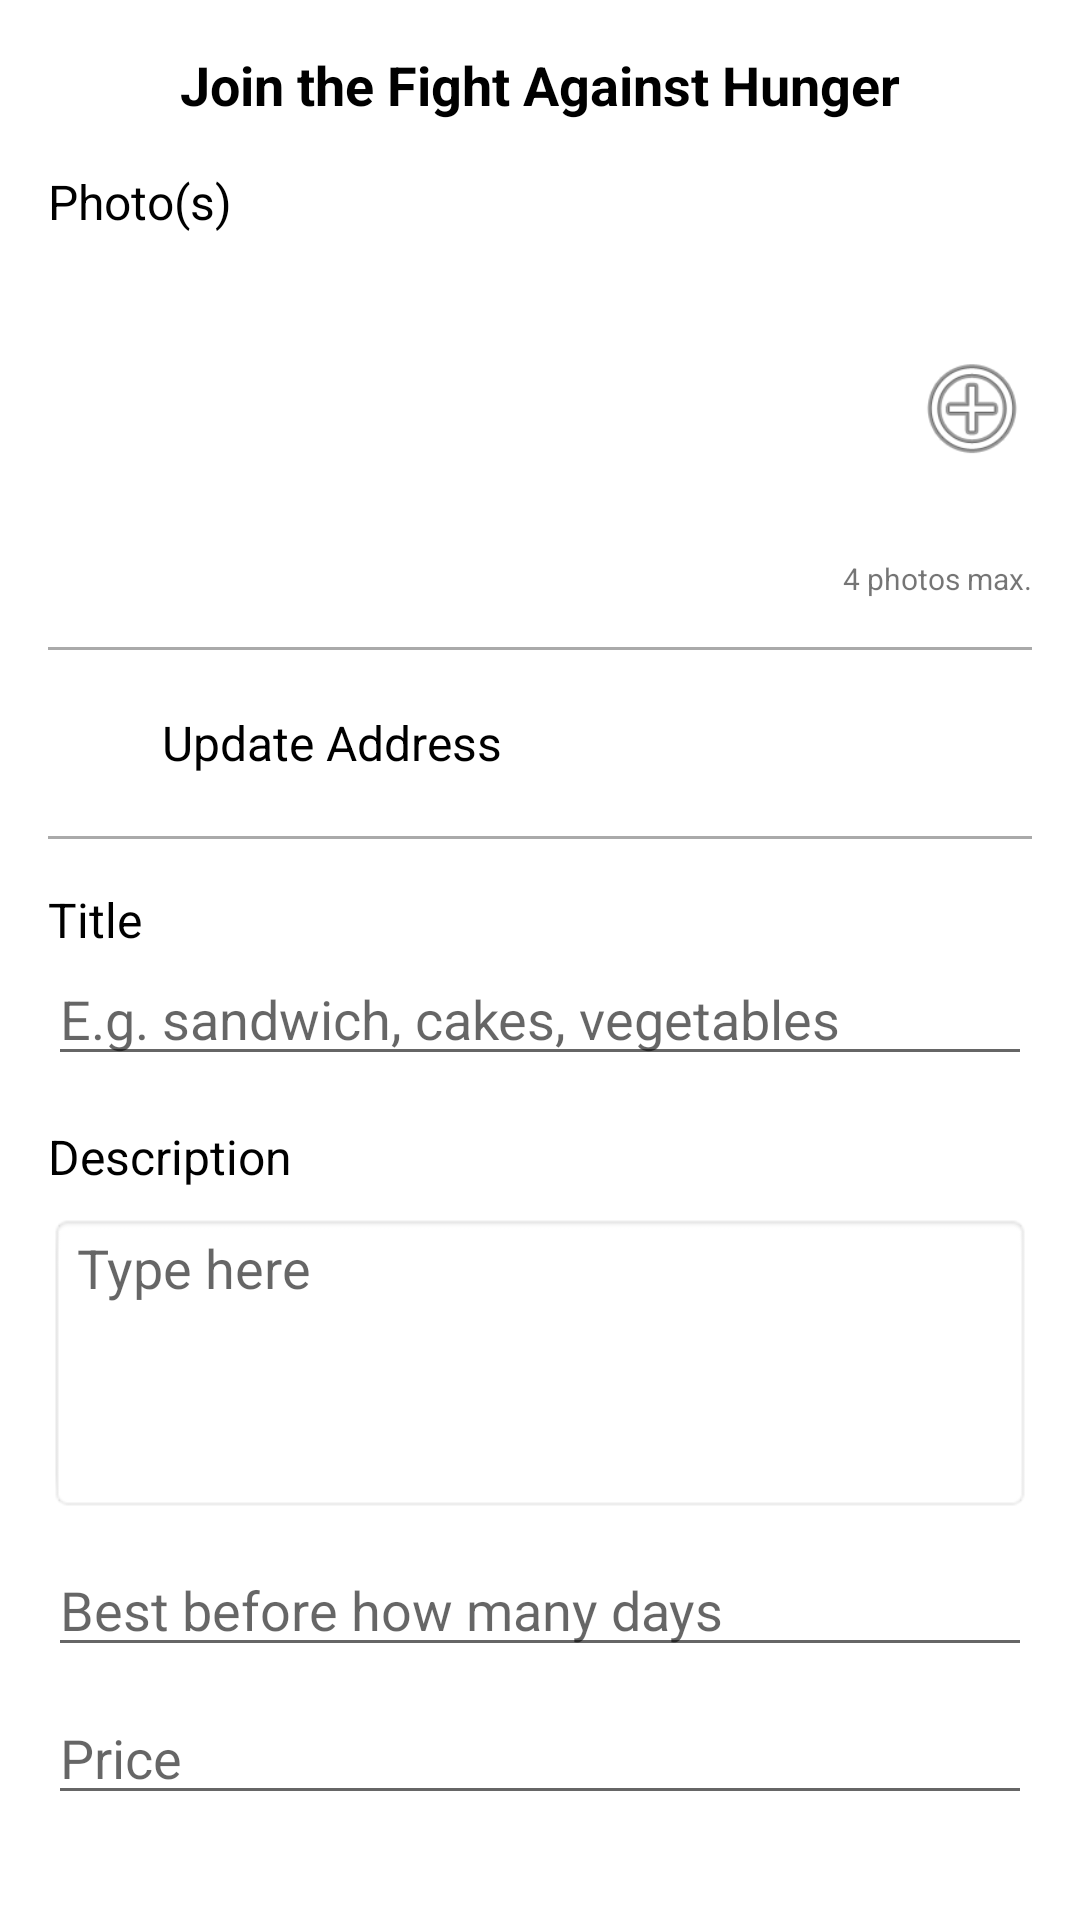

Android layout source for this screen:
<!-- AndroidManifest.xml: application theme Theme.ShareBiteApp -->
<!-- res/layout/activity_donate_food_update.xml -->
<?xml version="1.0" encoding="utf-8"?>
<LinearLayout xmlns:android="http://schemas.android.com/apk/res/android"
    android:layout_width="match_parent"
    android:layout_height="match_parent"
    android:orientation="vertical"
    android:padding="16dp">


    <TextView
        android:layout_width="wrap_content"
        android:layout_height="wrap_content"
        android:text="Join the Fight Against Hunger"
        android:textSize="18sp"
        android:textStyle="bold"
        android:textColor="@color/black"
        android:layout_gravity="center"
        android:paddingBottom="16dp"/>


    <TextView
        android:layout_width="wrap_content"
        android:layout_height="wrap_content"
        android:text="Photo(s)"
        android:textColor="@color/black"
        android:textSize="16sp"
        android:paddingBottom="8dp"/>


    <LinearLayout
        android:layout_width="match_parent"
        android:layout_height="wrap_content"
        android:orientation="horizontal">

        <FrameLayout
            android:layout_width="0dp"
            android:layout_height="100dp"
            android:layout_weight="1"
            android:layout_marginEnd="8dp">

            <ImageView
                android:id="@+id/editimgview"
                android:layout_width="match_parent"
                android:layout_height="match_parent"
                android:visibility="gone"
                android:scaleType="centerInside" />

            <ImageButton
                android:id="@+id/editbtnClose1"
                android:layout_width="24dp"
                android:layout_height="24dp"
                android:layout_gravity="end|top"
                android:background="@android:color/transparent"
                android:src="@android:drawable/ic_menu_close_clear_cancel"
                android:visibility="gone" />
        </FrameLayout>

        <FrameLayout
            android:layout_width="0dp"
            android:layout_height="100dp"
            android:layout_weight="1"
            android:layout_marginEnd="8dp">

            <ImageView
                android:id="@+id/editimgview2"
                android:layout_width="match_parent"
                android:layout_height="match_parent"
                android:visibility="gone"
                android:scaleType="centerInside" />

            <ImageButton
                android:id="@+id/editbtnClose2"
                android:layout_width="24dp"
                android:layout_height="24dp"
                android:layout_gravity="end|top"
                android:background="@android:color/transparent"
                android:src="@android:drawable/ic_menu_close_clear_cancel"
                android:visibility="gone" />
        </FrameLayout>

        <FrameLayout
            android:layout_width="0dp"
            android:layout_height="100dp"
            android:layout_weight="1"
            android:layout_marginEnd="8dp">

            <ImageView
                android:id="@+id/editimgview3"
                android:layout_width="match_parent"
                android:layout_height="match_parent"
                android:visibility="gone"
                android:scaleType="centerInside" />

            <ImageButton
                android:id="@+id/editbtnClose3"
                android:layout_width="24dp"
                android:layout_height="24dp"
                android:layout_gravity="end|top"
                android:background="@android:color/transparent"
                android:src="@android:drawable/ic_menu_close_clear_cancel"
                android:visibility="gone" />
        </FrameLayout>

        <FrameLayout
            android:layout_width="0dp"
            android:layout_height="100dp"
            android:layout_weight="1"
            android:layout_marginEnd="8dp">

            <ImageView
                android:id="@+id/editimgview4"
                android:layout_width="match_parent"
                android:layout_height="match_parent"
                android:visibility="gone"
                android:scaleType="centerInside" />

            <ImageButton
                android:id="@+id/editbtnClose4"
                android:layout_width="24dp"
                android:layout_height="24dp"
                android:layout_gravity="end|top"
                android:background="@android:color/transparent"
                android:src="@android:drawable/ic_menu_close_clear_cancel"
                android:visibility="gone" />
        </FrameLayout>

        <ImageButton
            android:id="@+id/editimgcapture"
            android:layout_width="40dp"
            android:layout_height="40dp"
            android:background="@android:drawable/ic_menu_add"
            android:scaleType="centerInside"
            android:layout_gravity="center"/>
    </LinearLayout>

    <TextView
        android:layout_width="wrap_content"
        android:layout_height="wrap_content"
        android:layout_gravity="end"
        android:text="4 photos max."
        android:textSize="10sp"
        />
    <View
        android:layout_width="match_parent"
        android:layout_height="1dp"
        android:background="@android:color/darker_gray"
        android:layout_marginVertical="16dp"/>


    <LinearLayout
        android:layout_width="match_parent"
        android:layout_height="wrap_content"
        android:orientation="horizontal"
        android:gravity="center_vertical">

        <ImageView
            android:id="@+id/icon_edit_location"
            android:layout_width="30dp"
            android:layout_height="30dp"
            android:src="@drawable/navigation"
            android:layout_marginEnd="8dp"/>

        <TextView
            android:layout_width="wrap_content"
            android:layout_height="wrap_content"
            android:id="@+id/edittxtselectedAddress"
            android:text="Update Address"
            android:textColor="@color/black"
            android:textSize="16sp"/>
    </LinearLayout>

    <View
        android:layout_width="match_parent"
        android:layout_height="1dp"
        android:background="@android:color/darker_gray"
        android:layout_marginVertical="16dp"/>

    <TextView
        android:layout_width="wrap_content"
        android:layout_height="wrap_content"
        android:text="Title"
        android:textSize="16sp"
        android:textColor="@color/black"
        />

    <EditText
        android:id="@+id/edittxttitle"
        android:layout_width="match_parent"
        android:layout_height="wrap_content"
        android:hint="E.g. sandwich, cakes, vegetables"
        android:layout_marginBottom="16dp"/>


    <TextView
        android:layout_width="wrap_content"
        android:layout_height="wrap_content"
        android:text="Description"
        android:textSize="16sp"
        android:textColor="@color/black"
        android:layout_marginBottom="8dp"/>

    <EditText
        android:id="@+id/edittxtdesc"
        android:layout_width="match_parent"
        android:layout_height="100dp"
        android:hint="Type here"
        android:gravity="top"
        android:background="@android:drawable/editbox_background"
        android:inputType="textMultiLine"/>

    <EditText
        android:layout_marginTop="10dp"
        android:id="@+id/edittxtbtbefore"
        android:layout_width="match_parent"
        android:layout_height="wrap_content"
        android:hint="Best before how many days"
        android:inputType="date"/>

    <EditText
        android:id="@+id/edittxtprice"
        android:layout_width="match_parent"
        android:layout_height="wrap_content"
        android:hint="Price"
        android:layout_marginTop="8dp"
        android:inputType="numberDecimal"
        />


    <Button
        android:id="@+id/editbtndonate"
        android:layout_width="220dp"
        android:layout_height="wrap_content"
        android:text="Update Donated Food"
        android:layout_gravity="center"
        android:layout_marginTop="24dp"/>

</LinearLayout>
<!-- resources referenced by this layout -->
<resources>
  <color name="black">#FF000000</color>
  <style name="Theme.ShareBiteApp" parent="Theme.MaterialComponents.DayNight.DarkActionBar">
          
          <item name="colorPrimary">@color/purple_500</item>
          <item name="colorPrimaryVariant">@color/purple_700</item>
          <item name="colorOnPrimary">@color/white</item>
          
          <item name="colorSecondary">@color/teal_200</item>
          <item name="colorSecondaryVariant">@color/teal_700</item>
          <item name="colorOnSecondary">@color/black</item>
          
          <item name="android:statusBarColor">?attr/colorPrimaryVariant</item>
  
          
      </style>
  <color name="purple_500">#FF6200EE</color>
  <color name="purple_700">#FF3700B3</color>
  <color name="white">#FFFFFF</color>
  <color name="teal_200">#FF03DAC5</color>
  <color name="teal_700">#FF018786</color>
</resources>
